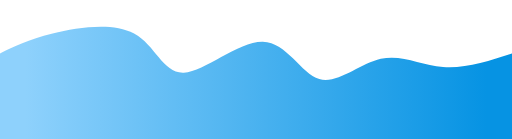
t = 0.00 s
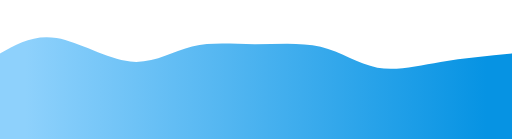
t = 0.75 s
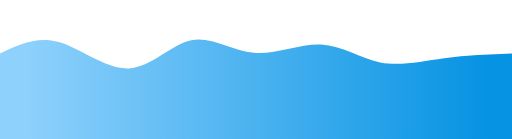
t = 1.25 s
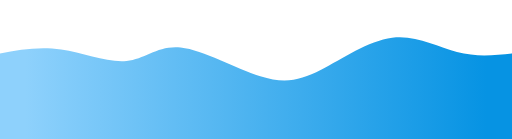
t = 2.00 s
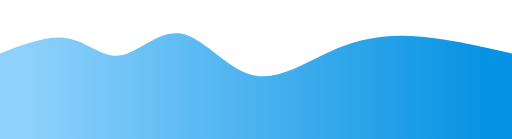
t = 2.75 s
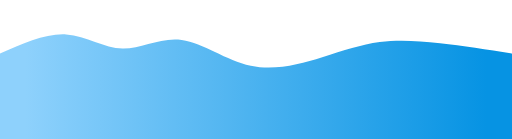
t = 3.25 s

The animated SVG that drew these frames (rendered in a browser with its animation timeline set to each time). Animation: 1 CSS @keyframes rule; one cycle of 4.00 s, repeats indefinitely.

<svg width="100%" height="100%" id="svg" viewBox="0 0 1440 390" xmlns="http://www.w3.org/2000/svg" class="transition duration-300 ease-in-out delay-150"><style>
  .path-0{
  animation:pathAnim-0 4s;
  animation-timing-function: linear;
  animation-iteration-count: infinite;
  }
  @keyframes pathAnim-0{
  0%{
  d: path("M 0,400 L 0,150 C 39.32787187039763,130.6435935198822 78.65574374079526,111.28718703976436 148,94 C 217.34425625920474,76.71281296023564 316.70489690721655,61.494845360824755 377,94 C 437.29510309278345,126.50515463917525 458.5246686303386,206.73343151693666 517,204 C 575.4753313696614,201.26656848306334 671.1964285714287,115.57142857142858 739,117 C 806.8035714285713,118.42857142857142 846.689617083947,206.980854197349 898,222 C 949.310382916053,237.019145802651 1012.0451030927834,178.50515463917526 1071,165 C 1129.9548969072166,151.49484536082474 1185.129970544919,182.99852724594993 1246,188 C 1306.870029455081,193.00147275405007 1373.4350147275404,171.50073637702502 1440,150 L 1440,400 L 0,400 Z");
  }
  25%{
  d: path("M 0,400 L 0,150 C 50.910714285714306,120.4512150220913 101.82142857142861,90.90243004418261 163,111 C 224.1785714285714,131.0975699558174 295.6249999999999,200.84149484536084 363,199 C 430.3750000000001,197.15850515463916 493.67857142857144,123.73159057437407 548,106 C 602.3214285714286,88.26840942562593 647.6607142857142,126.23214285714286 708,126 C 768.3392857142858,125.76785714285714 843.6785714285716,87.33983799705447 903,101 C 962.3214285714284,114.66016200294553 1005.625,180.4085051546392 1058,198 C 1110.375,215.5914948453608 1171.8214285714287,185.0261413843888 1237,169 C 1302.1785714285713,152.9738586156112 1371.0892857142858,151.4869293078056 1440,150 L 1440,400 L 0,400 Z");
  }
  50%{
  d: path("M 0,400 L 0,150 C 54.92820324005892,139.93446244477173 109.85640648011784,129.86892488954345 172,139 C 234.14359351988216,148.13107511045655 303.50257731958754,176.45876288659795 356,171 C 408.49742268041246,165.54123711340205 444.13328424153167,126.2960235640648 508,133 C 571.8667157584683,139.7039764359352 663.9642857142857,192.35714285714286 732,214 C 800.0357142857143,235.64285714285714 844.0095729013256,226.27540500736376 903,196 C 961.9904270986744,165.72459499263624 1035.9974226804125,114.54123711340205 1103,106 C 1170.0025773195875,97.45876288659795 1230.000736377025,131.559646539028 1285,146 C 1339.999263622975,160.440353460972 1389.9996318114875,155.220176730486 1440,150 L 1440,400 L 0,400 Z");
  }
  75%{
  d: path("M 0,400 L 0,150 C 73.02061855670104,118.3532768777614 146.04123711340208,86.70655375552282 199,97 C 251.95876288659792,107.29344624447718 284.8556701030928,159.52706185567013 334,150 C 383.1443298969072,140.47293814432987 448.5360824742269,69.18519882179675 509,81 C 569.4639175257731,92.81480117820325 625,187.73214285714286 694,207 C 763,226.26785714285714 845.4639175257731,169.8862297496318 909,140 C 972.5360824742269,110.11377025036819 1017.1443298969075,106.7229381443299 1067,102 C 1116.8556701030925,97.2770618556701 1171.958762886598,91.22201767304861 1235,99 C 1298.041237113402,106.77798232695139 1369.020618556701,128.38899116347568 1440,150 L 1440,400 L 0,400 Z");
  }
  100%{
  d: path("M 0,400 L 0,150 C 39.32787187039763,130.6435935198822 78.65574374079526,111.28718703976436 148,94 C 217.34425625920474,76.71281296023564 316.70489690721655,61.494845360824755 377,94 C 437.29510309278345,126.50515463917525 458.5246686303386,206.73343151693666 517,204 C 575.4753313696614,201.26656848306334 671.1964285714287,115.57142857142858 739,117 C 806.8035714285713,118.42857142857142 846.689617083947,206.980854197349 898,222 C 949.310382916053,237.019145802651 1012.0451030927834,178.50515463917526 1071,165 C 1129.9548969072166,151.49484536082474 1185.129970544919,182.99852724594993 1246,188 C 1306.870029455081,193.00147275405007 1373.4350147275404,171.50073637702502 1440,150 L 1440,400 L 0,400 Z");
  }
  }</style><defs><linearGradient id="gradient" x1="0%" y1="50%" x2="100%" y2="50%"><stop offset="5%" stop-color="#8ed1fc"></stop><stop offset="95%" stop-color="#0693e3"></stop></linearGradient></defs><path d="M 0,400 L 0,150 C 39.32787187039763,130.6435935198822 78.65574374079526,111.28718703976436 148,94 C 217.34425625920474,76.71281296023564 316.70489690721655,61.494845360824755 377,94 C 437.29510309278345,126.50515463917525 458.5246686303386,206.73343151693666 517,204 C 575.4753313696614,201.26656848306334 671.1964285714287,115.57142857142858 739,117 C 806.8035714285713,118.42857142857142 846.689617083947,206.980854197349 898,222 C 949.310382916053,237.019145802651 1012.0451030927834,178.50515463917526 1071,165 C 1129.9548969072166,151.49484536082474 1185.129970544919,182.99852724594993 1246,188 C 1306.870029455081,193.00147275405007 1373.4350147275404,171.50073637702502 1440,150 L 1440,400 L 0,400 Z" stroke="none" stroke-width="0" fill="url(#gradient)" fill-opacity="1" class="transition-all duration-300 ease-in-out delay-150 path-0"></path></svg>
